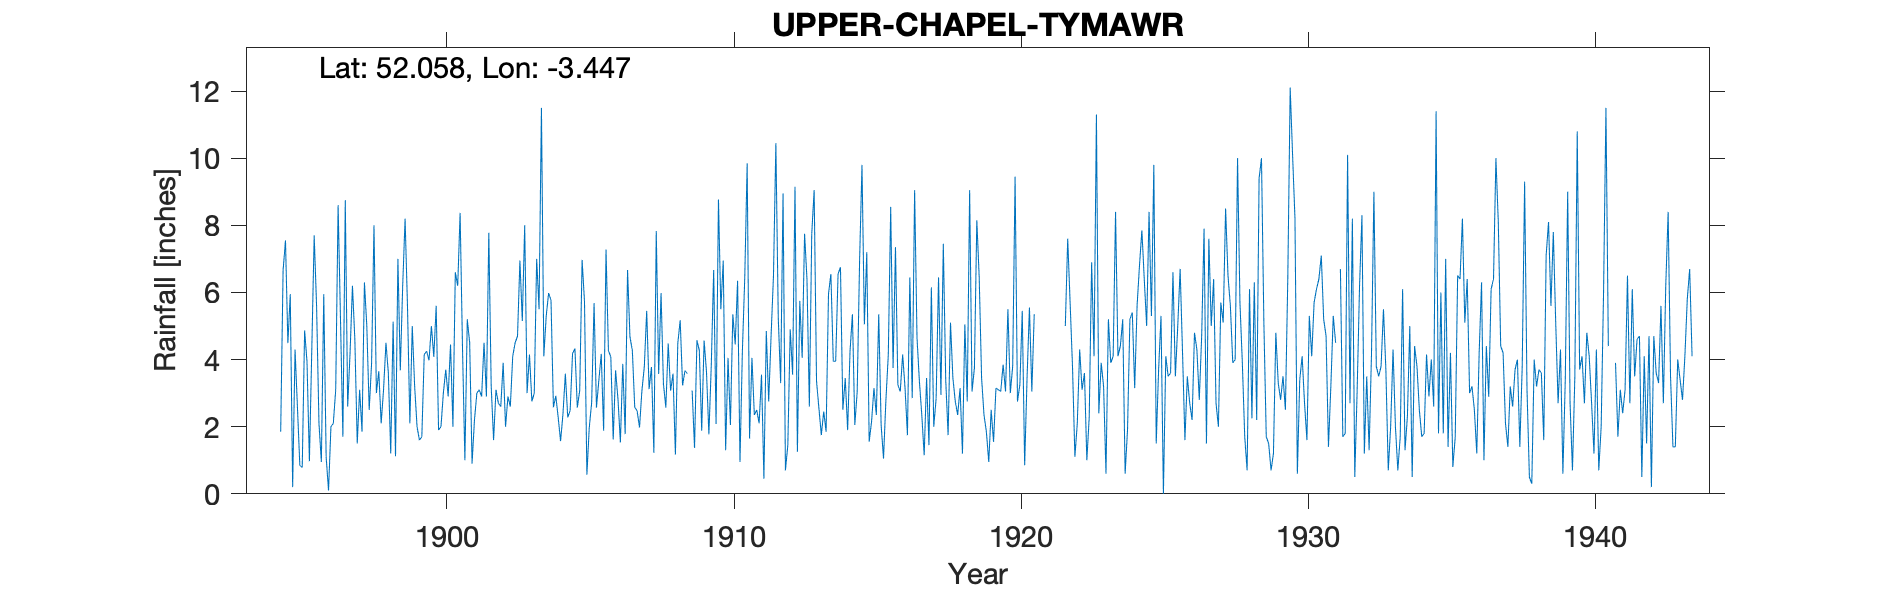

Values plotted in this chart, from the file beside it:
UPPER-CHAPEL-TYMAWR, , , , , , , , , , , , , , , , , , , , , , , 
Grid ref, SO009409, Long, -3.447, Lat, 52.06, Elevation, 945, ft., , , , , , , , , , , , , , , 
Station no, 4204, , , , , , , , , , , , , , , , , , , , , , 
, 1890, 1891, 1892, 1893, 1894, 1895, 1896, 1897, 1898, 1899, 1900, 1901, 1902, 1903, 1904, 1905, 1906, 1907, 1908, 1909, 1910, 1911, 1912
January, , , , , , 5.95, 2.1, 2.6, 3, 8.2, 4.08, 4.35, 3.2, 6.95, 5.98, 2.57, 7.28, 2.58, 3.28, 3.08, 5.5, 1.65, 5.25
February, , , , , , 0.2, 0.95, 4.2, 3.65, 5.6, 5.6, 1, 1.6, 5.15, 5.77, 3.08, 4.27, 2.47, 2.57, 1.37, 6.95, 4.05, 3.3
March, , , , , , 4.3, 5.95, 6.2, 2.1, 2.1, 1.9, 5.2, 3.1, 8, 2.58, 6.97, 4.08, 1.98, 4.48, 4.58, 1.3, 2.35, 8.95
April, , , , , , 2.58, 1.1, 4.6, 3.1, 5, 2, 4.5, 2.7, 3, 2.92, 5.73, 1.62, 3.07, 3.07, 4.27, 4.05, 2.5, 0.7
May, , , , , , 0.85, 0.1, 1.5, 4.5, 3.2, 3, 0.9, 2.6, 4.15, 2.28, 0.57, 3.68, 3.78, 3.58, 1.88, 2.05, 2.1, 1.45
June, , , , , , 0.78, 2, 3.1, 3.6, 2, 3.7, 2.2, 3.9, 2.75, 1.57, 1.98, 2.82, 5.45, 1.17, 4.57, 5.35, 3.55, 4.9
July, , , , , , 4.87, 2.1, 1.85, 1.2, 1.6, 2.9, 3, 2, 3, 2.38, 2.72, 1.53, 3.12, 4.48, 3.63, 4.45, 0.45, 3.55
August, , , , , , 3.93, 3.1, 6.3, 5.13, 1.7, 4.45, 3.1, 2.9, 7, 3.58, 5.68, 3.87, 3.78, 5.17, 1.77, 6.35, 4.85, 9.15
September, , , , , 1.85, 0.97, 8.6, 5, 1.12, 4.15, 2, 2.9, 2.6, 5.5, 2.28, 2.57, 1.78, 1.22, 3.23, 3.83, 0.95, 2.75, 1.25
October, , , , , 6.65, 4.3, 5.2, 2.5, 7, 4.25, 6.6, 4.5, 4.1, 11.5, 2.48, 3.38, 6.67, 7.83, 3.67, 6.67, 4.25, 4.7, 5.75
November, , , , , 7.55, 7.7, 1.7, 3.9, 3.68, 3.98, 6.2, 2.9, 4.5, 4.1, 4.18, 4.17, 4.68, 3.57, 3.58, 2.08, 6.45, 6.5, 4.05
December, , , , , 4.49, 5.6, 8.75, 8, 6.2, 5, 8.37, 7.78, 4.7, 5.3, 4.33, 1.88, 4.27, 5.98, , 8.77, 9.85, 10.45, 7.75
Total, , , , , , 42.03, 41.65, 49.75, 44.28, 46.78, 50.8, 42.33, 37.9, 66.4, 40.33, 41.3, 46.55, 44.83, , 46.5, 57.5, 45.9, 56.05
NGR is Tymawr. Altitudes match., , , , , , , , , , , , , , , , , , , , , , , 
